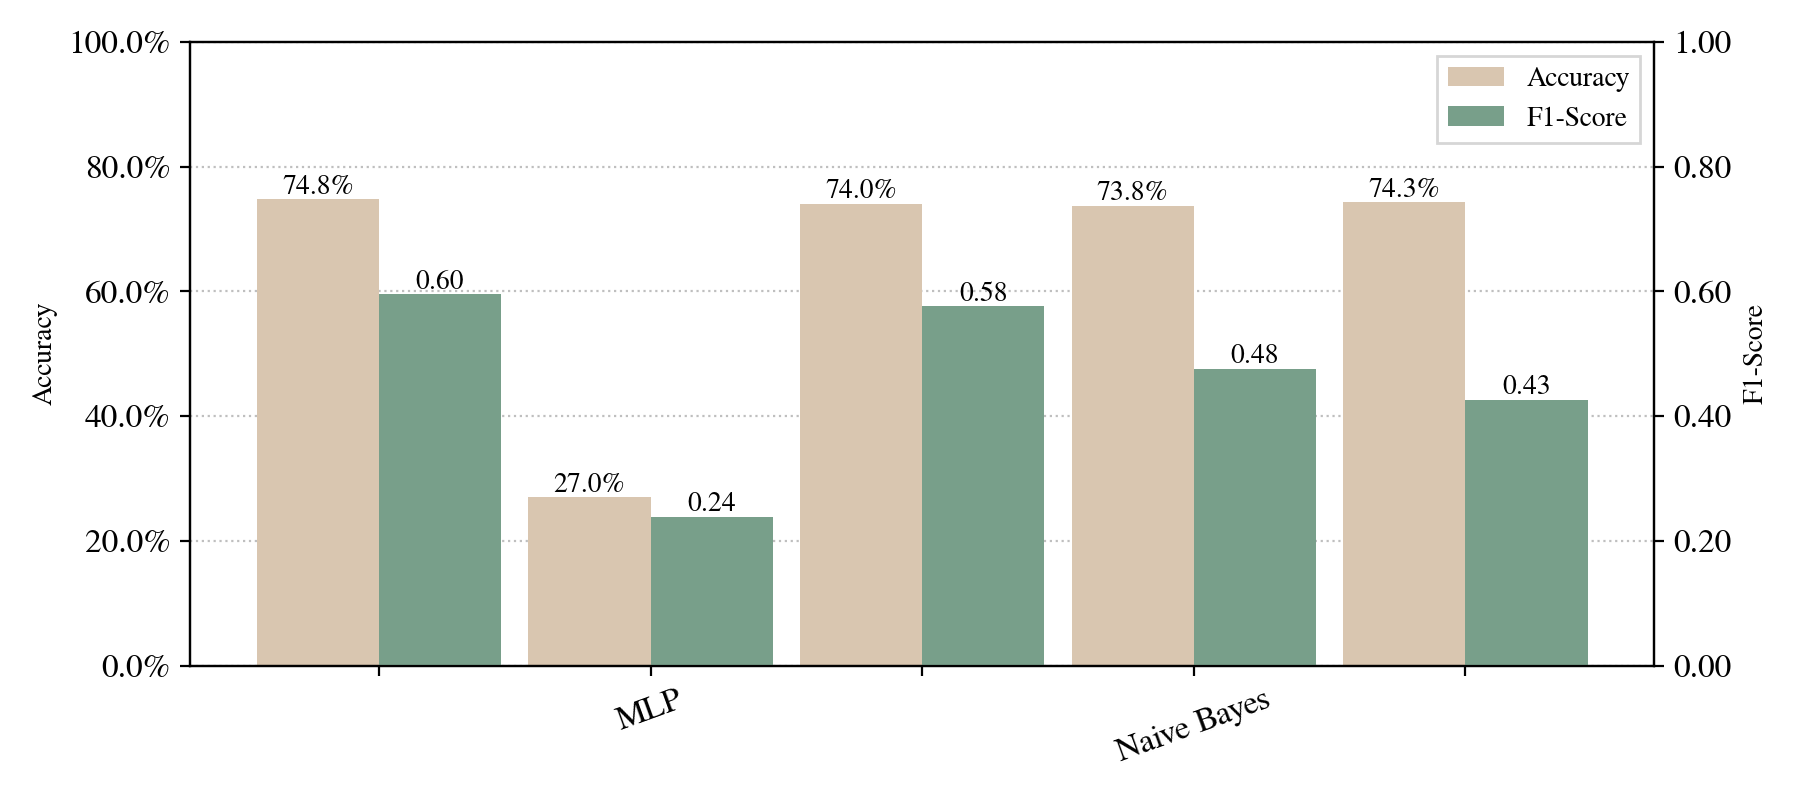

Source data for this figure (header and first rows):
Model, Model Details, Mean Acc, Std Acc, Mean F1, Std F1
MLP, MLPClassifier(early_stopping=True, learn…, 0.7481, 0.0, 0.5953, 0.0
Naive Bayes, GaussianNB(var_smoothing=1e-06), 0.2699, 0.0, 0.2385, 0.0
RF, RandomForestClassifier(max_features='sqr…, 0.7404, 0.0, 0.5764, 0.0
SVM, SVC(cache_size=64, max_iter=1024, random…, 0.7378, 0.0, 0.4758, 0.0
baseline, Majority, 0.7429, 0.0, 0.4263, 0.0
